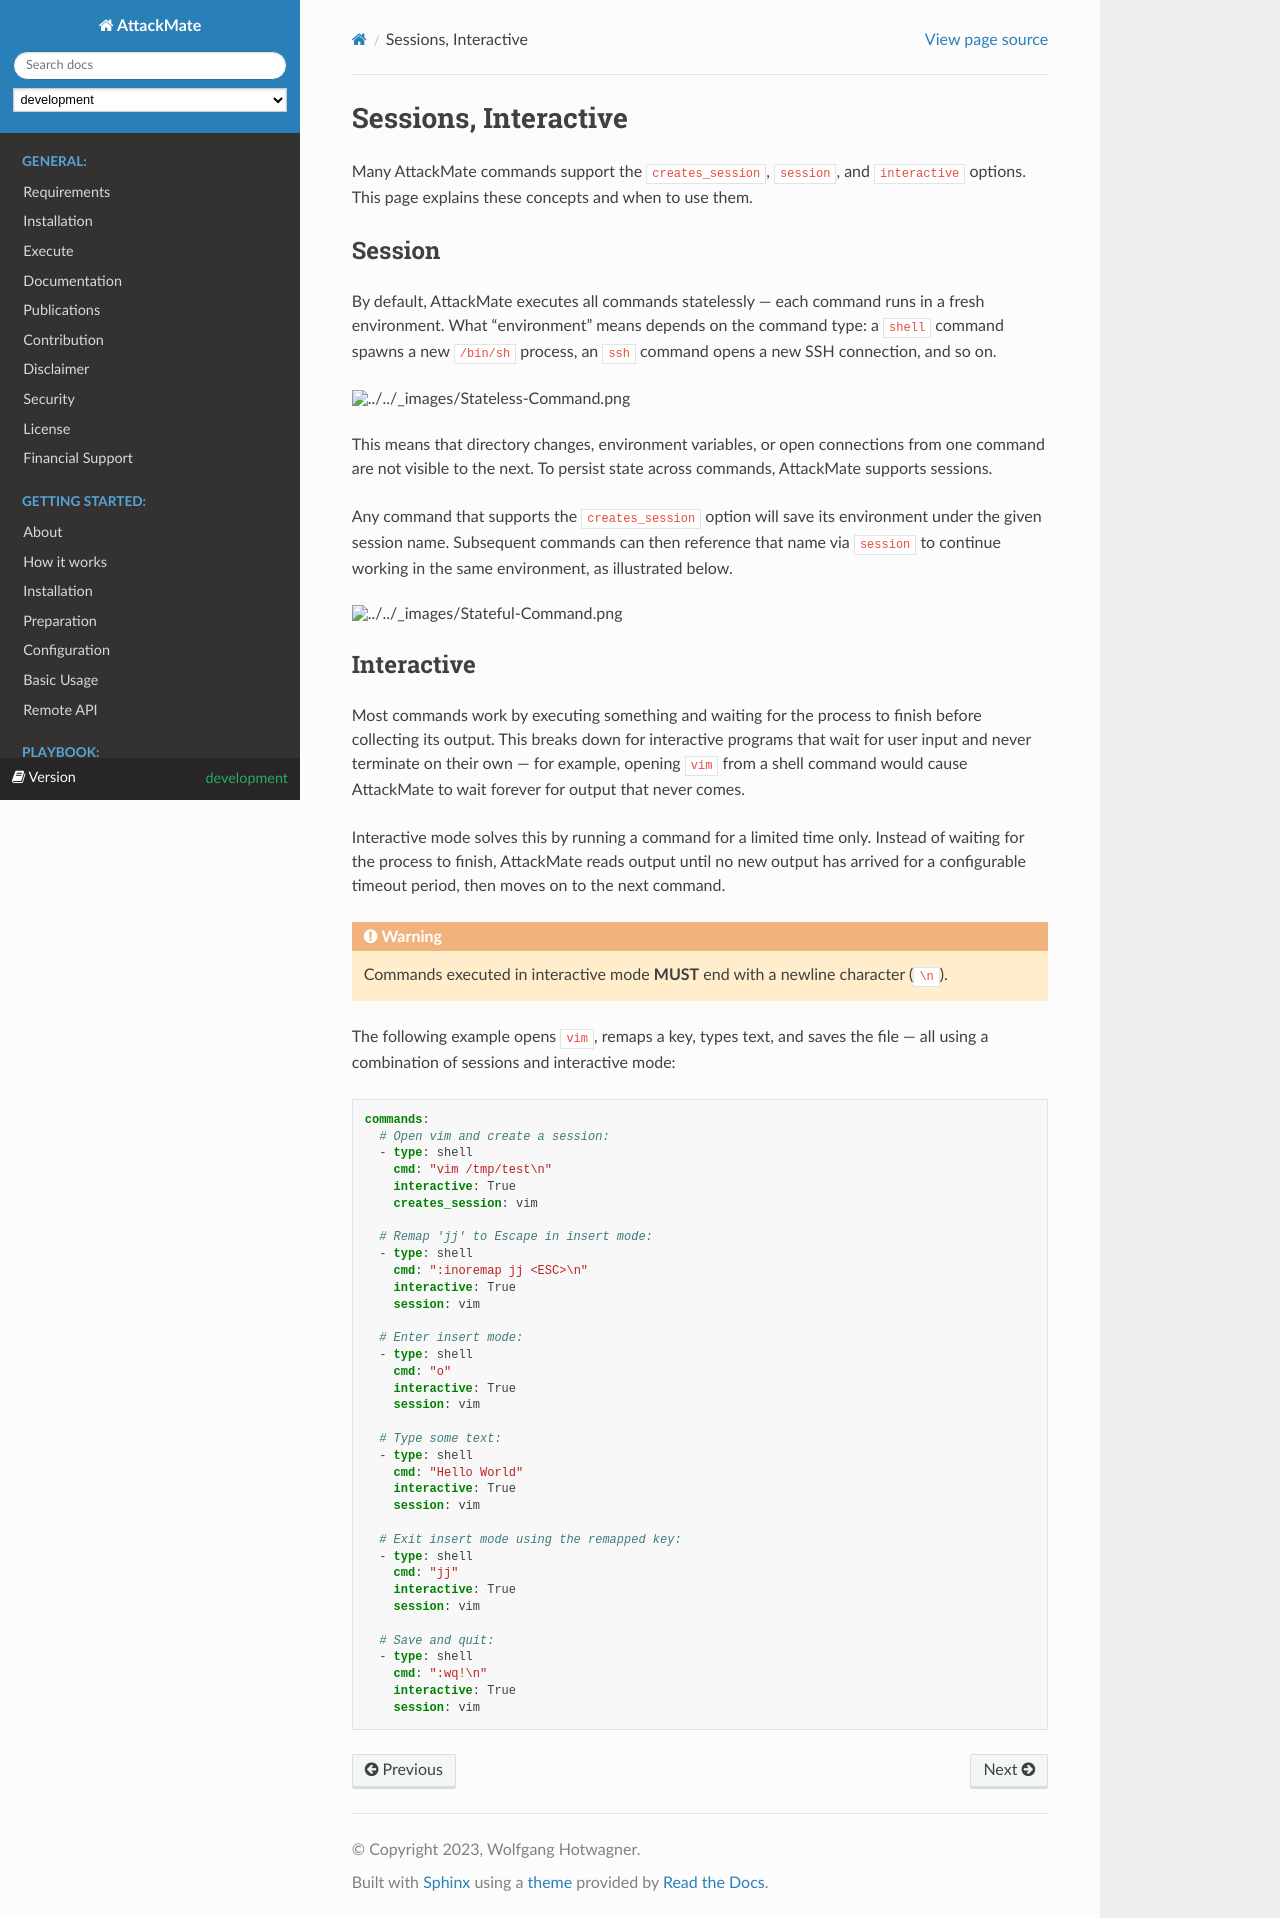

repository: ait-testbed/attackmate · page: development/playbook/session/index.html · generator: sphinx

.. _session:

=====================
Sessions, Interactive
=====================

Many AttackMate commands support the ``creates_session``, ``session``, and ``interactive``
options. This page explains these concepts and when to use them.

Session
--------

By default, AttackMate executes all commands statelessly — each command runs in a fresh
environment. What "environment" means depends on the command type: a ``shell`` command
spawns a new ``/bin/sh`` process, an ``ssh`` command opens a new SSH connection, and so on.

.. image:: /images/Stateless-Command.png

This means that directory changes, environment variables, or open connections from one
command are not visible to the next. To persist state across commands, AttackMate supports
sessions.

Any command that supports the ``creates_session`` option will save its environment under
the given session name. Subsequent commands can then reference that name via ``session``
to continue working in the same environment, as illustrated below.

.. image:: /images/Stateful-Command.png

Interactive
-----------

Most commands work by executing something and waiting for the process to finish before
collecting its output. This breaks down for interactive programs that wait for user input
and never terminate on their own — for example, opening ``vim`` from a shell command would
cause AttackMate to wait forever for output that never comes.

Interactive mode solves this by running a command for a limited time only. Instead of
waiting for the process to finish, AttackMate reads output until no new output has arrived
for a configurable timeout period, then moves on to the next command.

.. warning::

   Commands executed in interactive mode **MUST** end with a newline character (``\n``).

The following example opens ``vim``, remaps a key, types text, and saves the file — all
using a combination of sessions and interactive mode:

.. code-block:: yaml

   commands:
     # Open vim and create a session:
     - type: shell
       cmd: "vim /tmp/test\n"
       interactive: True
       creates_session: vim

     # Remap 'jj' to Escape in insert mode:
     - type: shell
       cmd: ":inoremap jj <ESC>\n"
       interactive: True
       session: vim

     # Enter insert mode:
     - type: shell
       cmd: "o"
       interactive: True
       session: vim

     # Type some text:
     - type: shell
       cmd: "Hello World"
       interactive: True
       session: vim

     # Exit insert mode using the remapped key:
     - type: shell
       cmd: "jj"
       interactive: True
       session: vim

     # Save and quit:
     - type: shell
       cmd: ":wq!\n"
       interactive: True
       session: vim
